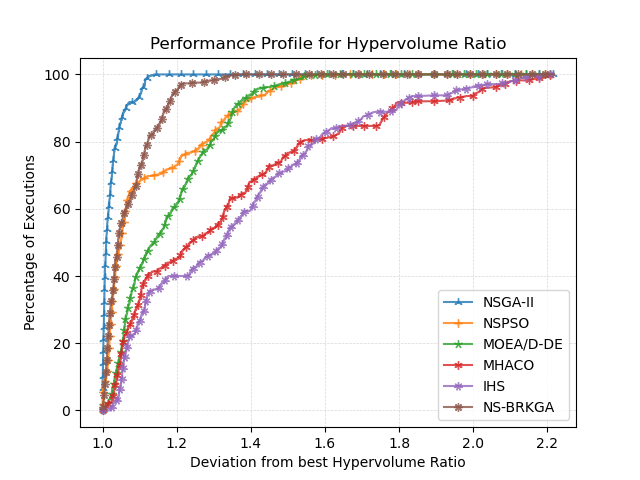

Source data for this figure (header and first rows):
, NSGA-II, NSPSO, MOEA/D-DE, MHACO, IHS, NS-BRKGA
1.0, 6.667, 2.0, 0.2222, 0.0, 0.0, 1.111
1, 6.667, 3.111, 0.2222, 0.0, 0.0, 1.111
1, 7.111, 3.111, 0.2222, 0.0, 0.0, 1.111
1, 7.333, 3.111, 0.2222, 0.0, 0.0, 1.111
1, 7.333, 3.333, 0.2222, 0.0, 0.0, 1.111
1, 7.333, 3.556, 0.2222, 0.0, 0.0, 1.111
1, 7.556, 3.556, 0.2222, 0.0, 0.0, 1.111
1, 7.778, 3.556, 0.2222, 0.0, 0.0, 1.111
1, 8.0, 3.556, 0.2222, 0.0, 0.0, 1.111
1, 8.0, 3.778, 0.2222, 0.0, 0.0, 1.111
1, 8.0, 4.0, 0.2222, 0.0, 0.0, 1.111
1, 8.222, 4.0, 0.2222, 0.0, 0.0, 1.111
1, 8.444, 4.0, 0.2222, 0.0, 0.0, 1.111
1, 8.667, 4.0, 0.2222, 0.0, 0.0, 1.111
1, 8.667, 4.0, 0.2222, 0.0, 0.0, 1.333
1, 8.889, 4.0, 0.2222, 0.0, 0.0, 1.333
1, 8.889, 4.0, 0.2222, 0.0, 0.0, 1.556
1, 9.111, 4.0, 0.2222, 0.0, 0.0, 1.556
1.001, 9.333, 4.0, 0.2222, 0.0, 0.0, 1.556
1.001, 9.556, 4.0, 0.2222, 0.0, 0.0, 1.556
1.001, 9.778, 4.0, 0.2222, 0.0, 0.0, 1.556
1.001, 10.0, 4.0, 0.2222, 0.0, 0.0, 1.556
1.001, 10.22, 4.0, 0.2222, 0.0, 0.0, 1.556
1.001, 10.44, 4.0, 0.2222, 0.0, 0.0, 1.556
1.001, 10.67, 4.0, 0.2222, 0.0, 0.0, 1.556
1.001, 10.67, 4.222, 0.2222, 0.0, 0.0, 1.556
1.001, 10.89, 4.222, 0.2222, 0.0, 0.0, 1.556
1.001, 10.89, 4.444, 0.2222, 0.0, 0.0, 1.556
1.001, 11.11, 4.444, 0.2222, 0.0, 0.0, 1.556
1.001, 11.11, 4.667, 0.2222, 0.0, 0.0, 1.556
1.001, 11.33, 4.667, 0.2222, 0.0, 0.0, 1.556
1.001, 11.56, 4.667, 0.2222, 0.0, 0.0, 1.556
1.001, 11.56, 4.889, 0.2222, 0.0, 0.0, 1.556
1.001, 11.78, 4.889, 0.2222, 0.0, 0.0, 1.556
1.001, 11.78, 5.111, 0.2222, 0.0, 0.0, 1.556
1.001, 12.0, 5.111, 0.2222, 0.0, 0.0, 1.556
1.001, 12.22, 5.111, 0.2222, 0.0, 0.0, 1.556
1.001, 12.44, 5.111, 0.2222, 0.0, 0.0, 1.556
1.001, 12.44, 5.333, 0.2222, 0.0, 0.0, 1.556
1.001, 12.67, 5.333, 0.2222, 0.0, 0.0, 1.556
1.001, 12.67, 5.333, 0.2222, 0.0, 0.0, 1.778
1.001, 12.89, 5.333, 0.2222, 0.0, 0.0, 1.778
1.001, 12.89, 5.556, 0.2222, 0.0, 0.0, 1.778
1.001, 13.11, 5.556, 0.2222, 0.0, 0.0, 1.778
1.001, 13.33, 5.556, 0.2222, 0.0, 0.0, 1.778
1.001, 13.33, 5.778, 0.2222, 0.0, 0.0, 1.778
1.001, 13.56, 5.778, 0.2222, 0.0, 0.0, 1.778
1.001, 13.78, 5.778, 0.2222, 0.0, 0.0, 1.778
1.001, 14, 5.778, 0.2222, 0.0, 0.0, 1.778
1.001, 14.22, 5.778, 0.2222, 0.0, 0.0, 1.778
1.001, 14.44, 5.778, 0.2222, 0.0, 0.0, 1.778
1.001, 14.67, 5.778, 0.2222, 0.0, 0.0, 1.778
1.001, 14.89, 5.778, 0.2222, 0.0, 0.0, 1.778
1.001, 14.89, 5.778, 0.2222, 0.0, 0.0, 2.0
1.001, 14.89, 6.0, 0.2222, 0.0, 0.0, 2.0
1.001, 15.11, 6.0, 0.2222, 0.0, 0.0, 2.0
1.002, 15.11, 6.222, 0.2222, 0.0, 0.0, 2.0
1.002, 15.11, 6.444, 0.2222, 0.0, 0.0, 2.0
1.002, 15.33, 6.444, 0.2222, 0.0, 0.0, 2.0
1.002, 15.56, 6.444, 0.2222, 0.0, 0.0, 2.0
... 2,590 more rows
